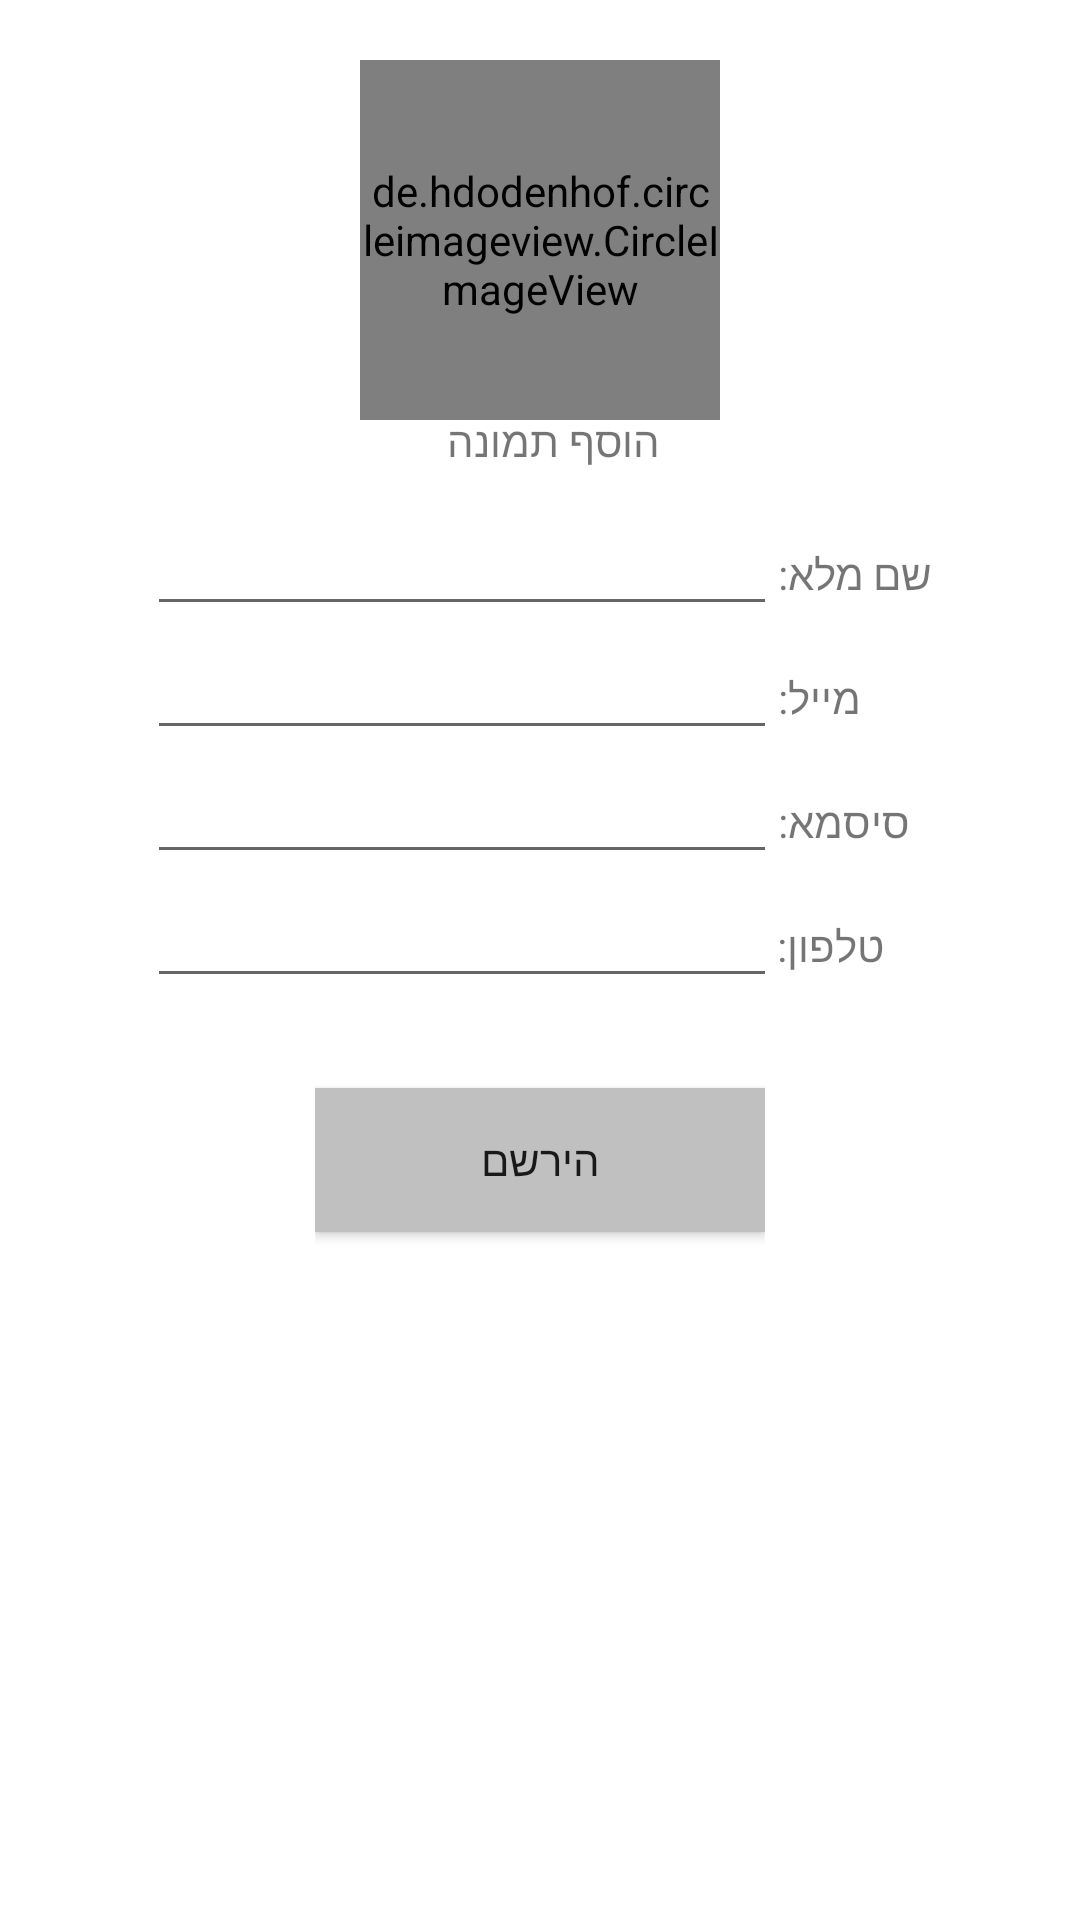

Reconstruct the res/layout file that produces this screen, plus the resources it refers to.
<!-- AndroidManifest.xml: application theme AppTheme -->
<!-- res/layout/activity_register.xml -->
<LinearLayout xmlns:android="http://schemas.android.com/apk/res/android"
    android:layout_width="match_parent"
    android:layout_height="match_parent"
    android:orientation="vertical"
    android:background="@color/white"
    android:gravity="center_horizontal">


    <de.hdodenhof.circleimageview.CircleImageView
        android:id="@+id/buttonImageRegister"
        android:background="@drawable/midcamp_logo_app"
        android:layout_marginTop="20dp"
        android:layout_marginBottom="60dp"
        android:onClick="onImg"
        android:layout_width="120dp"
        android:layout_height="120dp" />

    <TextView
        android:layout_marginTop="-63dp"
        android:text="הוסף תמונה"
        android:layout_width="80dp"
        android:layout_height="20dp" />

    <GridLayout
        android:layout_marginTop="10dp"
        android:layout_width="wrap_content"
        android:layout_height="wrap_content"
        android:columnCount="2"
        android:rowCount="4">

        <EditText
            android:id="@+id/nameField"
            android:layout_width="match_parent"
            android:layout_height="wrap_content"
            android:inputType="textPersonName"
            android:ems="10"/>

        <TextView
            android:layout_width="match_parent"
            android:layout_height="wrap_content"
            android:text="שם מלא:" />

        <EditText
            android:id="@+id/emailFieldReg"
            android:layout_width="wrap_content"
            android:layout_height="wrap_content"
            android:inputType="textEmailAddress"
            android:ems="10"/>

        <TextView
            android:layout_width="wrap_content"
            android:layout_height="wrap_content"
            android:text="מייל:" />

        <EditText
            android:id="@+id/textPasswordReg"
            android:layout_width="wrap_content"
            android:layout_height="wrap_content"
            android:inputType="textPassword"
            android:ems="10"/>

        <TextView
            android:layout_width="wrap_content"
            android:layout_height="wrap_content"
            android:text="סיסמא:" />

        <EditText
            android:id="@+id/textNumReg"
            android:layout_width="wrap_content"
            android:layout_height="wrap_content"
            android:inputType="textPhonetic"
            android:ems="10"/>

        <TextView
            android:layout_width="wrap_content"
            android:layout_height="wrap_content"
            android:text="טלפון:" />


    </GridLayout>

    <LinearLayout
        android:layout_width="150dp"
        android:layout_height="150dp">

        <Button
            android:id="@+id/registerButton"
            android:layout_width="match_parent"
            android:layout_height="wrap_content"
            android:layout_marginTop="30dp"
            android:background="@color/grey"
            android:text="הירשם"
            android:onClick="RegisterBtn"/>


    </LinearLayout>

</LinearLayout>
<!-- resources referenced by this layout -->
<resources>
  <color name="grey">#C0C0C0</color>
  <color name="white">#ffffff</color>
  <!-- drawable midcamp_logo_app: png bitmap (drawable, 20903 bytes) -->
  <style name="AppTheme" parent="@style/Theme.AppCompat.Light.DarkActionBar">
  
          <item name="android:windowBackground">@drawable/midcamp_background_front</item>
          <item name="colorPrimary">@color/colorPrimary</item>
          <item name="colorPrimaryDark">@color/colorPrimaryDark</item>
          <item name="colorAccent">@color/colorAccent</item>
      </style>
  <!-- drawable midcamp_background_front: png bitmap (drawable, 416807 bytes) -->
  <color name="colorPrimary">#048cc5</color>
  <color name="colorPrimaryDark">#303F9F</color>
  <color name="colorAccent">#FF4081</color>
</resources>
